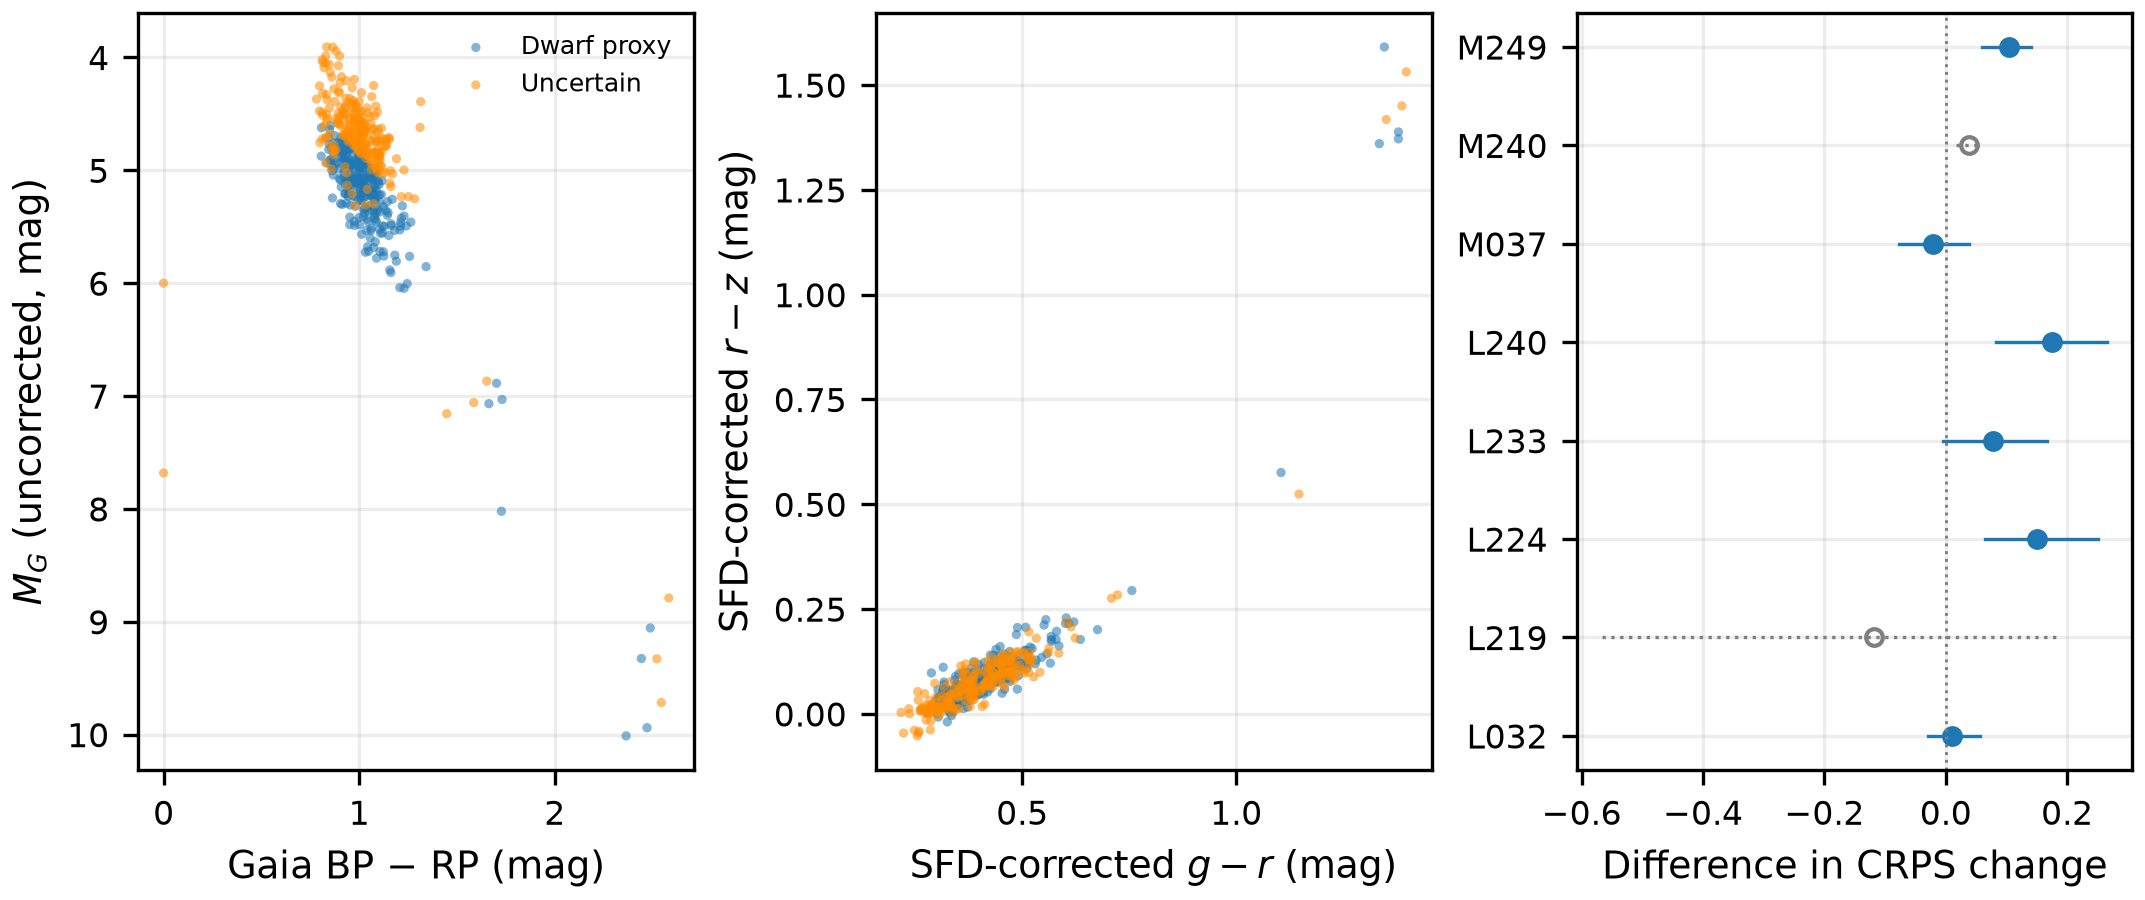

Values plotted in this chart, from the file beside it:
TYPE, field, group, match_weight, gaia_bp_rp, gaia_MG, gr, rz, metric, blocks, matched_equivalent, n_dwarf, n_uncertain, ess_dwarf, ess_uncertain, dwarf_change, uncertain_change, change_difference, lo, hi
PSF, L032, dwarf_proxy, 0.06667, 1.182, 5.752, 0.5676, 0.1848, , , , , , , , , , , , 
PSF, L032, uncertain, 0.4615, 0.9318, 4.441, 0.296, 0.07245, , , , , , , , , , , , 
PSF, L032, dwarf_proxy, 0.8824, 1.087, 5.023, 0.4839, 0.1115, , , , , , , , , , , , 
PSF, L032, uncertain, 1.0, 1.1, 4.89, 0.5241, 0.1258, , , , , , , , , , , , 
PSF, L032, uncertain, 1.0, 1.229, 4.998, 0.6144, 0.2073, , , , , , , , , , , , 
PSF, L032, dwarf_proxy, 0.5714, 0.953, 4.804, 0.3487, 0.0514, , , , , , , , , , , , 
PSF, L032, dwarf_proxy, 1.0, 0.9766, 4.916, 0.3605, 0.09673, , , , , , , , , , , , 
PSF, L032, dwarf_proxy, 0.8824, 1.094, 5.22, 0.4327, 0.1401, , , , , , , , , , , , 
PSF, L032, uncertain, 0.3333, 1.14, 4.776, 0.5269, 0.08813, , , , , , , , , , , , 
PSF, L032, dwarf_proxy, 0.06667, 1.163, 5.475, 0.5512, 0.2119, , , , , , , , , , , , 
PSF, L032, uncertain, 1.0, 1.028, 4.656, 0.4166, 0.07522, , , , , , , , , , , , 
PSF, L032, uncertain, 1.0, 1.157, 5.115, 0.5156, 0.1955, , , , , , , , , , , , 
PSF, L032, uncertain, 0.4615, 1.011, 4.703, 0.3739, 0.07256, , , , , , , , , , , , 
PSF, L032, uncertain, 0.3333, 1.095, 4.892, 0.4943, 0.116, , , , , , , , , , , , 
PSF, L032, uncertain, 1.0, 1.002, 4.498, 0.4148, 0.07428, , , , , , , , , , , , 
PSF, L032, dwarf_proxy, 0.1818, 1.02, 5.112, 0.4265, 0.102, , , , , , , , , , , , 
PSF, L032, dwarf_proxy, 0.06667, 1.19, 5.806, 0.5553, 0.2247, , , , , , , , , , , , 
PSF, L032, dwarf_proxy, 1.0, 1.258, 5.763, 0.636, 0.1774, , , , , , , , , , , , 
PSF, L032, uncertain, 1.0, 1.007, 4.852, 0.4139, 0.1004, , , , , , , , , , , , 
PSF, L032, uncertain, 1.0, 1.152, 4.71, 0.5171, 0.1183, , , , , , , , , , , , 
PSF, L032, dwarf_proxy, 0.8824, 1.077, 5.263, 0.4806, 0.1289, , , , , , , , , , , , 
PSF, L032, dwarf_proxy, 0.06667, 1.119, 5.556, 0.5234, 0.156, , , , , , , , , , , , 
PSF, L032, dwarf_proxy, 0.5714, 1.025, 4.992, 0.3928, 0.06398, , , , , , , , , , , , 
PSF, L032, uncertain, 0.4615, 0.857, 4.787, 0.2351, 0.01216, , , , , , , , , , , , 
PSF, L032, dwarf_proxy, 0.5714, 0.9909, 5.066, 0.3578, 0.06638, , , , , , , , , , , , 
PSF, L032, dwarf_proxy, 1.0, 0.928, 4.776, 0.3442, 0.03548, , , , , , , , , , , , 
PSF, L032, dwarf_proxy, 1.0, 1.221, 5.315, 0.6013, 0.2157, , , , , , , , , , , , 
PSF, L032, dwarf_proxy, 0.8824, 1.069, 5.075, 0.4195, 0.09204, , , , , , , , , , , , 
PSF, L032, uncertain, 1.0, 1.315, 4.392, 0.7229, 0.2836, , , , , , , , , , , , 
PSF, L032, uncertain, 1.0, 0.9315, 4.363, 0.3486, 0.07157, , , , , , , , , , , , 
PSF, L032, uncertain, 1.0, 1.046, 4.489, 0.4656, 0.1012, , , , , , , , , , , , 
PSF, L032, dwarf_proxy, 0.06667, 1.126, 5.76, 0.5095, 0.1515, , , , , , , , , , , , 
PSF, L032, uncertain, 1.0, 1.043, 4.865, 0.4536, 0.1106, , , , , , , , , , , , 
PSF, L032, dwarf_proxy, 0.06667, 1.162, 5.906, 0.5059, 0.1515, , , , , , , , , , , , 
PSF, L032, dwarf_proxy, 0.1818, 1.151, 5.578, 0.5134, 0.1411, , , , , , , , , , , , 
PSF, L032, dwarf_proxy, 1.0, 1.264, 5.459, 0.6207, 0.2194, , , , , , , , , , , , 
PSF, L032, dwarf_proxy, 0.5714, 0.9897, 5.036, 0.3444, 0.08929, , , , , , , , , , , , 
PSF, L032, uncertain, 0.4615, 1.03, 4.586, 0.3784, 0.07826, , , , , , , , , , , , 
PSF, L032, uncertain, 1.0, 1.215, 5.234, 0.6052, 0.22, , , , , , , , , , , , 
PSF, L032, dwarf_proxy, 0.1818, 1.051, 5.035, 0.415, 0.08564, , , , , , , , , , , , 
PSF, L032, uncertain, 1.0, 1.04, 4.446, 0.4012, 0.05187, , , , , , , , , , , , 
PSF, L032, uncertain, 0.3333, 1.073, 4.701, 0.4732, 0.1474, , , , , , , , , , , , 
PSF, L032, dwarf_proxy, 0.06667, 1.164, 5.49, 0.5083, 0.2065, , , , , , , , , , , , 
PSF, L032, uncertain, 0.4615, 1.003, 4.785, 0.3875, 0.1201, , , , , , , , , , , , 
PSF, L032, uncertain, 1.0, 0.0, 6, 0.6241, 0.1808, , , , , , , , , , , , 
PSF, L032, dwarf_proxy, 0.8824, 1.039, 5.162, 0.4257, 0.1402, , , , , , , , , , , , 
PSF, L032, dwarf_proxy, 0.1818, 1.106, 5.72, 0.4927, 0.14, , , , , , , , , , , , 
PSF, L032, uncertain, 0.3333, 1.07, 4.849, 0.4743, 0.08977, , , , , , , , , , , , 
PSF, L032, dwarf_proxy, 0.06667, 1.208, 6.04, 0.5804, 0.1968, , , , , , , , , , , , 
PSF, L032, dwarf_proxy, 0.5714, 0.9359, 4.928, 0.3451, 0.06952, , , , , , , , , , , , 
PSF, L032, dwarf_proxy, 0.06667, 1.089, 5.778, 0.5185, 0.1595, , , , , , , , , , , , 
PSF, L032, dwarf_proxy, 1.0, 1.727, 8.021, 1.105, 0.5757, , , , , , , , , , , , 
PSF, L032, uncertain, 0.4615, 0.9925, 4.575, 0.3598, 0.09196, , , , , , , , , , , , 
PSF, L032, uncertain, 0.4615, 0.982, 4.417, 0.3675, 0.1056, , , , , , , , , , , , 
PSF, L032, dwarf_proxy, 0.8824, 1.073, 5.213, 0.451, 0.1294, , , , , , , , , , , , 
PSF, L032, uncertain, 0.3333, 1.066, 4.634, 0.4327, 0.06487, , , , , , , , , , , , 
PSF, L032, uncertain, 1.0, 0.9751, 4.504, 0.3331, 0.04481, , , , , , , , , , , , 
PSF, L032, dwarf_proxy, 0.06667, 1.074, 5.684, 0.4389, 0.154, , , , , , , , , , , , 
PSF, L032, uncertain, 1.0, 1.102, 4.837, 0.4571, 0.138, , , , , , , , , , , , 
PSF, L032, dwarf_proxy, 0.8824, 1.004, 4.877, 0.4092, 0.08759, , , , , , , , , , , , 
... 445 more rows
